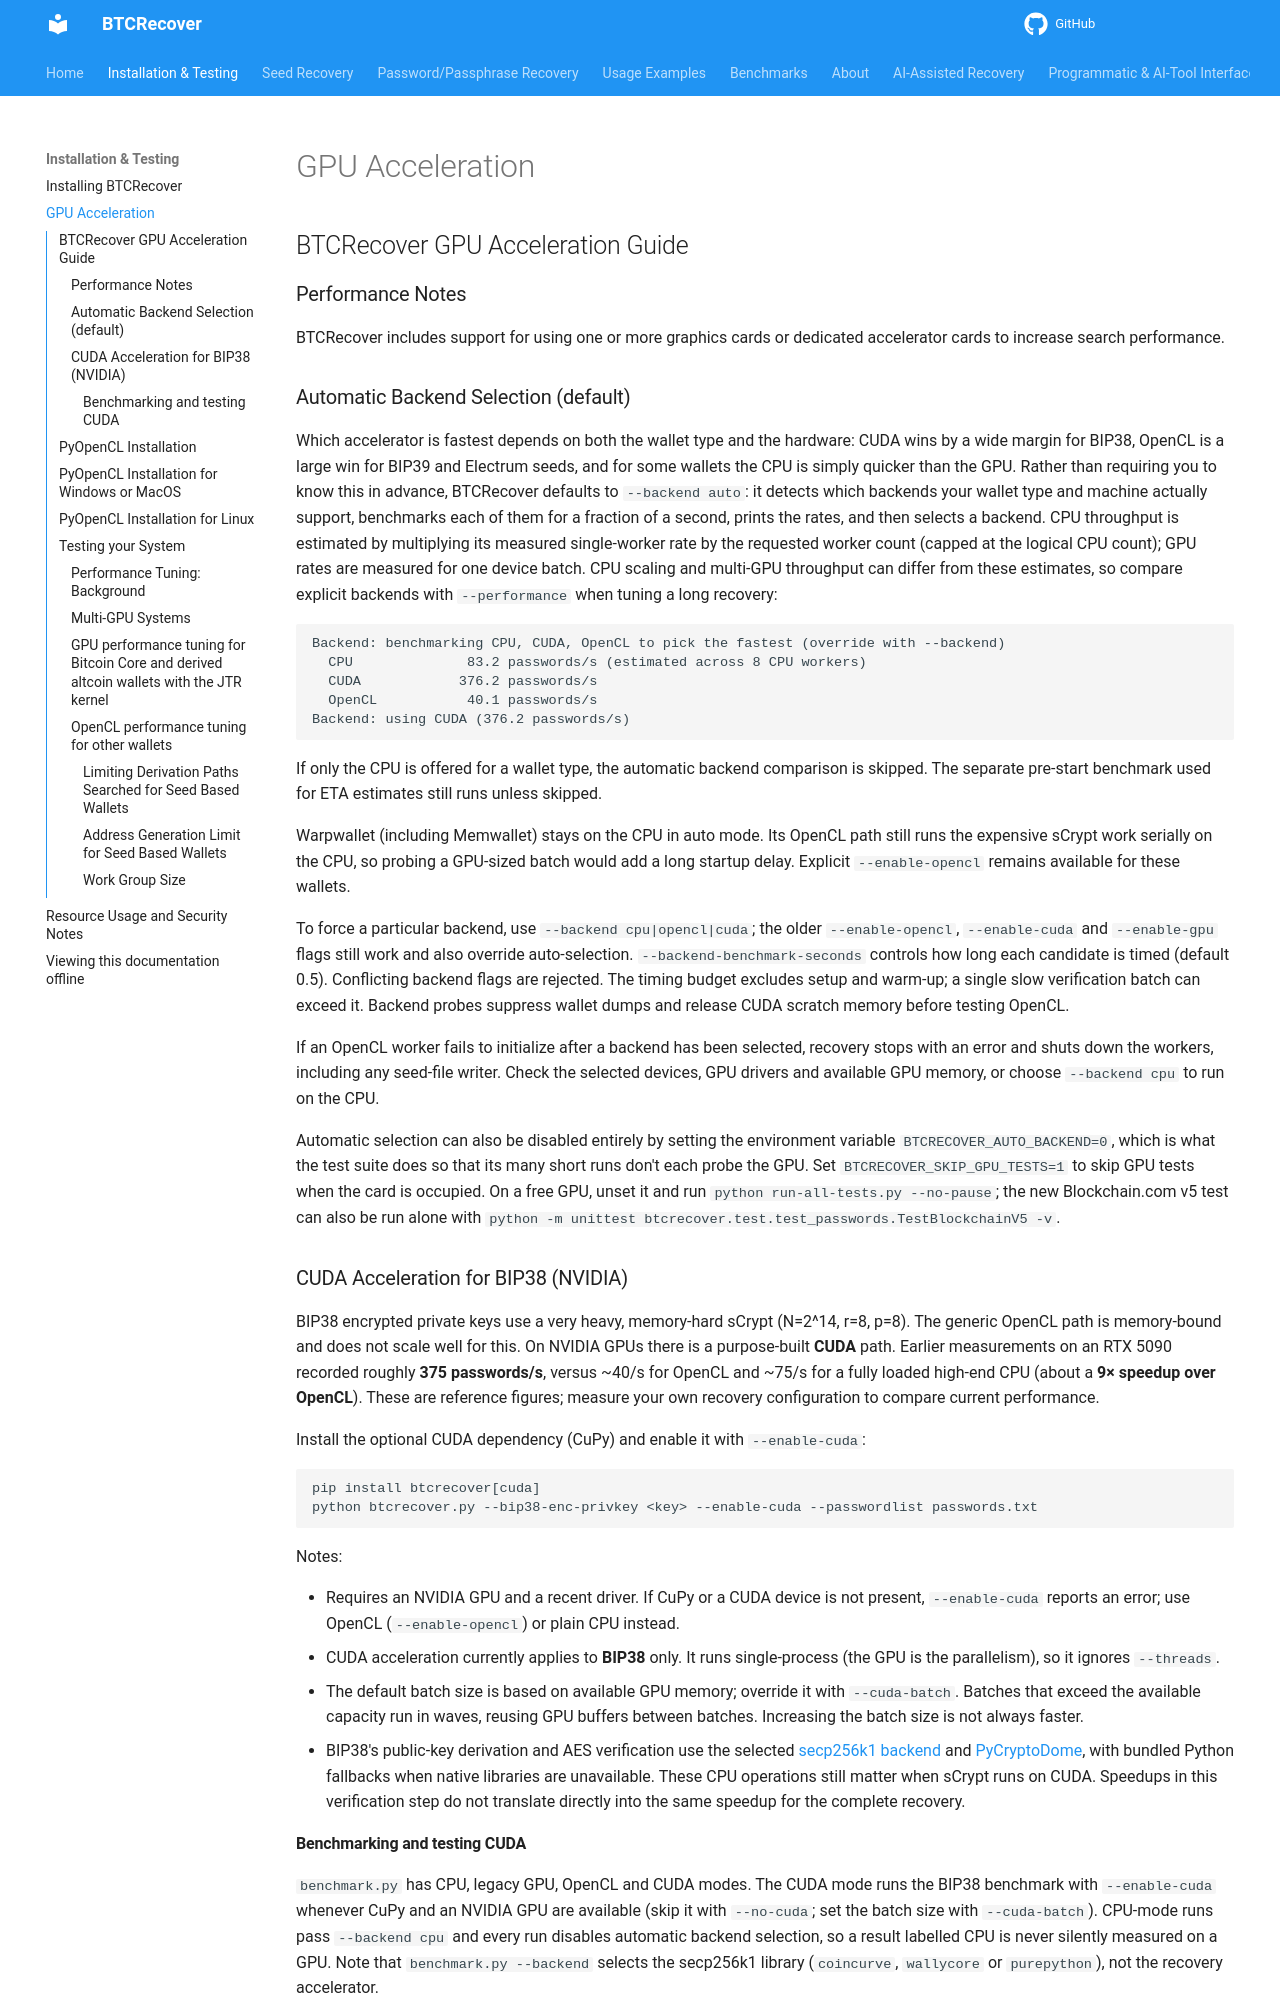

repository: 3rdIteration/btcrecover · page: pr-preview/pr-748/GPU_Acceleration/index.html · generator: mkdocs

## BTCRecover GPU Acceleration Guide ##

### Performance Notes

BTCRecover includes support for using one or more graphics cards or dedicated accelerator cards to increase search performance. 

The performance increase that this offers depends on the type of wallet you are trying to recover, your CPU and your GPU.

For the sake of comparison, the CPU vs GPU performance for an i7-8750 vs an NVidia 1660ti, for a variety of wallets is generally:

| Recovery Type  | CPU Performance (kp/s)  | GPU Performance (kp/s)  | GPU speed boost vs CPU |
|---|---|---|---|
| Bitcoin Core (JTR Kernel)         | 0.07  | 6.75  | 96x |
| Bitcoin Core (OpenCL_Brute)       | 0.07  | 0.95  | 14x |
| Blockchain.com Main Password      | 1  | 10  | 10x |
| Blockchain.com Second Password    | 0.39  | 15.5  | 40x |
| Dogechain.info                    | 1.3     | 11.3   | 10x |
| Electrum 2 Wallet Password        | 4.5  | 21  | 4.5x |
| BIP39 Passphrase (Or Electrum 'Extra Words'  | 2.3 | 10.4 | 4.5 |
| BIP39 12 Word Seed                | 33  | 134  | 4.3x |
| BIP39 12 Word Seed (Tokenlist)    | 33  | 130  | 4x |
| BIP39 24 Word Seed                | 160  | 180  | 1.15x |
| BIP39 24 Word Seed (Tokenlist)    | 140  | 160  | 1.15x |
| Electrum Seed                     | 200  | 366  | 1.8x |
| BIP38 Encrypted Key               | 0.02 | 0.02 | 1x (But scales well with Multiple GPUs) |

**Don't simply assume that enabling GPU/OpenCL will give a speed boost at this point, especially if you have a very high end CPU and low end GPU... Test your command both with and without OpenCL/GPU and use the --no-eta and --performance arguments to evaluate performance**

_This drastic performance difference is mostly due to different parts of the process being CPU bound to varying degrees, particularly for BIP39 and Electrum seed recovery. As such shifting more processing in to the OpenCL and creating a more efficient seed generator will be future areas of work._

[You can also find performance information for a wide variety of GPUs, particularly multi-gpu situations, in this article here](Example_Multi-GPU_with_vastai.md)

## PyOpenCL Installation

GPU/OpenCL acceleration depends on your having a working install of PyOpenCL for OpenCL 1.2.

In order to use this feature, you must have a card and drivers which support OpenCL (most AMD and NVIDIA cards and drivers already support OpenCL on Windows), and you must install the required Python libraries as described below. 

## PyOpenCL Installation for Windows or MacOS
As of June 2023, PyOpenCL can now be simply installed via PIP and will work fine as long as you have the required GPU drivers installed on your system.

 1. Install the driver package for your GPU... Nothing else will work without this... (MacOS already ships with drivers installed)
 2. Open a command prompt window, and type this to install PyOpenCL and its dependencies: 

        pip3 install pyopencl
